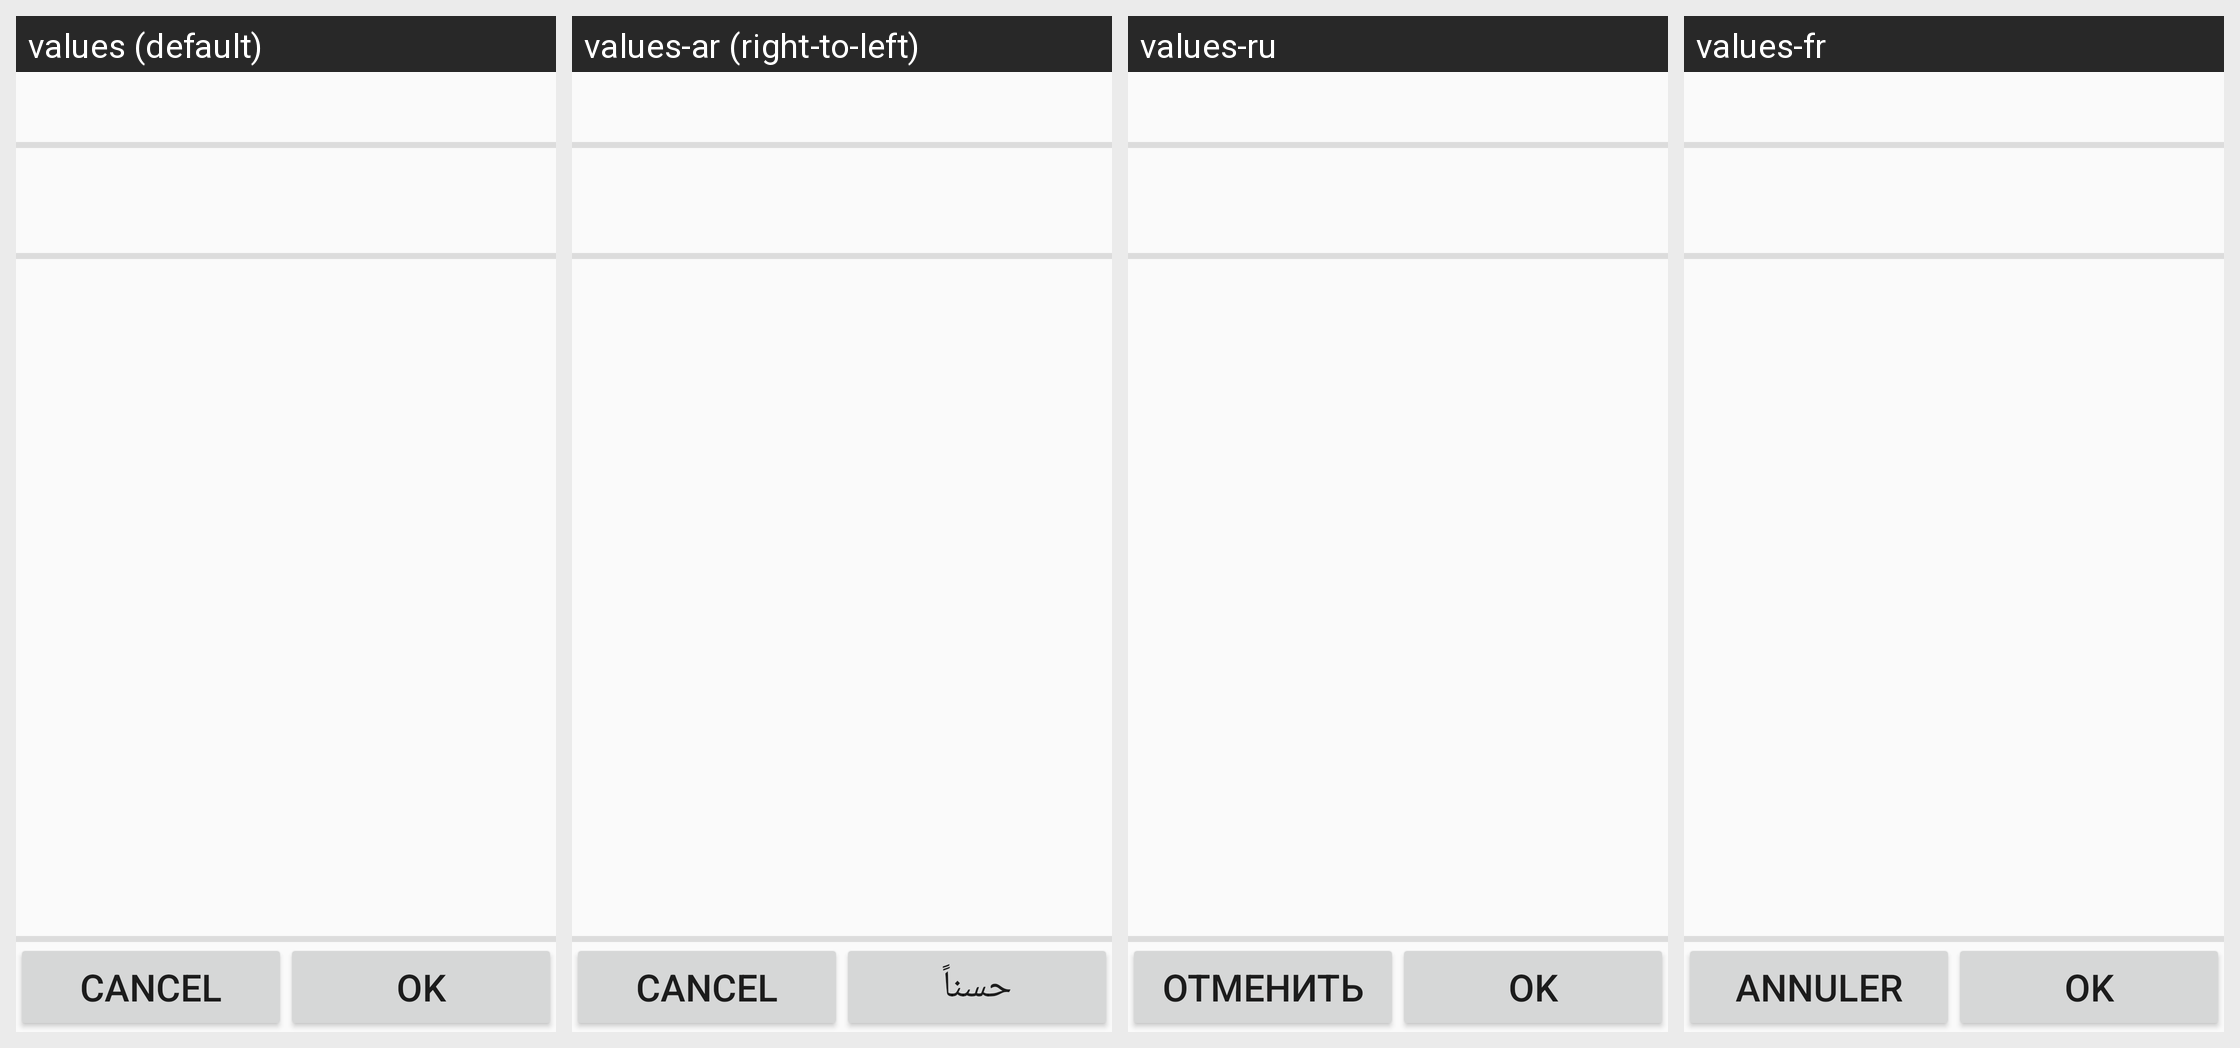

This grid shows one Android layout under several languages. Give, for every string resource on the screen, its name, the default text and each shown locale's text.
Android screen res/layout/dialog.xml rendered under 4 locales, left to right: values (default), values-ar (right-to-left), values-ru, values-fr. Device: Nexus 5 (rendered at 1080×1920; each locale shown at half size, 540×960, under a caption strip naming it); theme AppTheme.
Other locales in the repository, not shown: values-br, values-el, values-nl, values-pt-rBR.
Strings drawn on this screen, with the default value and each locale's value (text and hints the layout hard-codes, and strings that could not be matched under every locale, appear in the picture but are not listed):

debug_bt_cancel
  values: Cancel
  values-ar: Cancel  [not translated; the default value is used]
  values-ru: Отменить
  values-fr: Annuler

Ok
  values: OK
  values-ar: حسناً
  values-ru: OK
  values-fr: OK
